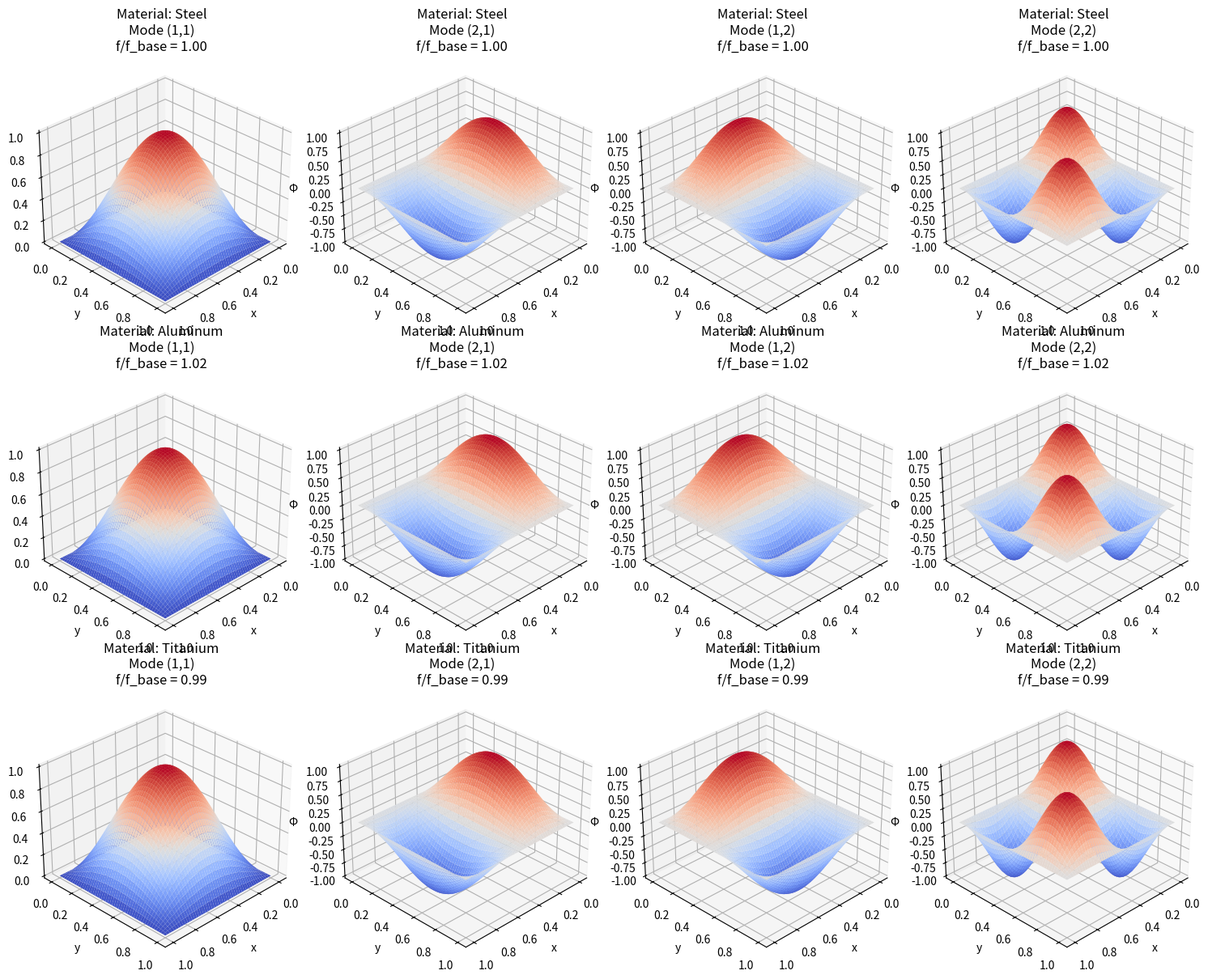
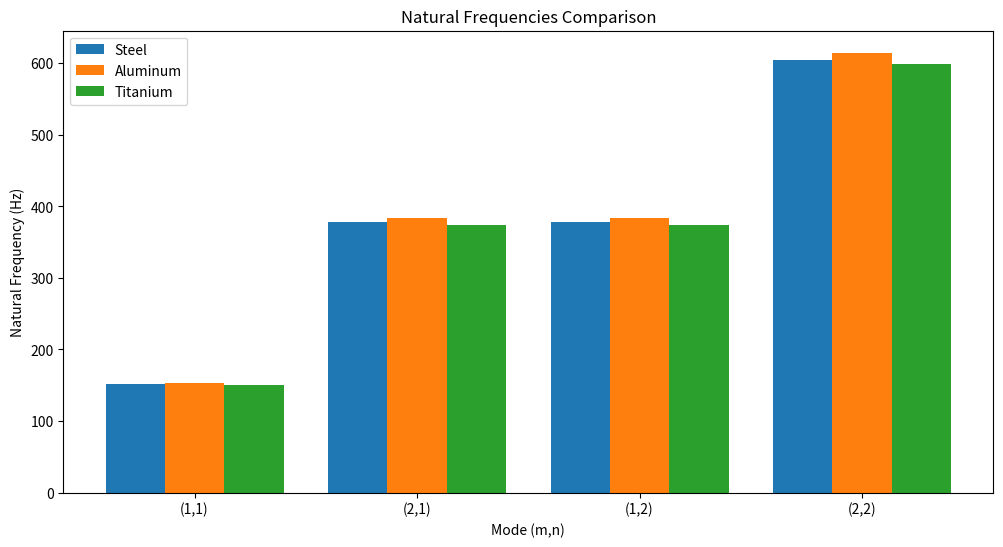

Source code (Python) for these figures, in order:
import numpy as np
import matplotlib.pyplot as plt
from matplotlib import cm
from mpl_toolkits.mplot3d import Axes3D

def calculate_bending_stiffness(E, h, nu):
    """計算板的彎曲剛度"""
    return (E * h**3) / (12 * (1 - nu**2))

def calculate_natural_frequency(m, n, L, D, rho, h):
    """計算矩形板的自然頻率"""
    return (np.pi**2 / (2 * L**2)) * np.sqrt(D / (rho * h)) * (m**2 + n**2)

def mode_shape(x, y, m, n):
    """計算模態形狀"""
    return np.sin(m * np.pi * x) * np.sin(n * np.pi * y)

def plot_mode_shapes_for_different_materials(materials, modes=[(1,1), (2,1), (1,2), (2,2)]):
    """
    為不同材料繪製模態形狀和頻率比較
    
    參數:
    materials: 字典列表，每個字典包含材料的E（彈性模量）、rho（密度）、nu（泊松比）
    modes: 要顯示的模態序數列表
    """
    # 創建網格
    resolution = 50
    x = np.linspace(0, 1, resolution)
    y = np.linspace(0, 1, resolution)
    X, Y = np.meshgrid(x, y)
    
    # 設置圖形
    n_materials = len(materials)
    n_modes = len(modes)
    fig = plt.figure(figsize=(15, 4*n_materials))
    
    # 計算基準頻率（用於歸一化）
    base_material = materials[0]
    base_D = calculate_bending_stiffness(base_material['E'], 0.01, base_material['nu'])
    base_frequencies = []
    for m, n in modes:
        base_freq = calculate_natural_frequency(m, n, 1.0, base_D, base_material['rho'], 0.01)
        base_frequencies.append(base_freq)
    
    # 為每個材料繪製模態
    for mat_idx, material in enumerate(materials):
        # 計算該材料的彎曲剛度
        D = calculate_bending_stiffness(material['E'], 0.01, material['nu'])
        
        # 為每個模態創建子圖
        for mode_idx, (m, n) in enumerate(modes):
            ax = fig.add_subplot(n_materials, n_modes, mat_idx*n_modes + mode_idx + 1, projection='3d')
            
            # 計算模態形狀
            Z = mode_shape(X, Y, m, n)
            
            # 計算該模態的自然頻率
            freq = calculate_natural_frequency(m, n, 1.0, D, material['rho'], 0.01)
            freq_ratio = freq / base_frequencies[mode_idx]
            
            # 繪製表面
            surf = ax.plot_surface(X, Y, Z, cmap=cm.coolwarm)
            
            # 設置視角和標籤
            ax.view_init(elev=30, azim=45)
            ax.set_xlabel('x')
            ax.set_ylabel('y')
            ax.set_zlabel('Φ')
            
            # 添加標題，包含頻率比較
            title = f'Material: {material["name"]}\nMode ({m},{n})\nf/f_base = {freq_ratio:.2f}'
            ax.set_title(title)
    
    plt.tight_layout()
    return fig

def plot_frequency_comparison(materials, modes=[(1,1), (2,1), (1,2), (2,2)]):
    """繪製不同材料的頻率比較圖"""
    # 計算每個材料的頻率
    frequencies = []
    for material in materials:
        D = calculate_bending_stiffness(material['E'], 0.01, material['nu'])
        material_freqs = []
        for m, n in modes:
            freq = calculate_natural_frequency(m, n, 1.0, D, material['rho'], 0.01)
            material_freqs.append(freq)
        frequencies.append(material_freqs)
    
    # 創建柱狀圖
    fig, ax = plt.subplots(figsize=(12, 6))
    x = np.arange(len(modes))
    width = 0.8 / len(materials)
    
    for i, (material, freqs) in enumerate(zip(materials, frequencies)):
        offset = (i - len(materials)/2 + 0.5) * width
        ax.bar(x + offset, freqs, width, label=material['name'])
    
    # 設置標籤
    ax.set_xlabel('Mode (m,n)')
    ax.set_ylabel('Natural Frequency (Hz)')
    ax.set_title('Natural Frequencies Comparison')
    ax.set_xticks(x)
    ax.set_xticklabels([f'({m},{n})' for m, n in modes])
    ax.legend()
    
    return fig

if __name__ == "__main__":
    # 定義一些常見材料的參數
    materials = [
        {
            'name': 'Steel',
            'E': 200e9,    # 200 GPa
            'rho': 7800,   # 7800 kg/m³
            'nu': 0.3
        },
        {
            'name': 'Aluminum',
            'E': 70e9,     # 70 GPa
            'rho': 2700,   # 2700 kg/m³
            'nu': 0.33
        },
        {
            'name': 'Titanium',
            'E': 110e9,    # 110 GPa
            'rho': 4500,   # 4500 kg/m³
            'nu': 0.34
        }
    ]
    
    # 繪製模態形狀比較
    fig_modes = plot_mode_shapes_for_different_materials(materials)
    plt.savefig('material_mode_shapes.png')
    plt.close()
    
    # 繪製頻率比較
    fig_freq = plot_frequency_comparison(materials)
    plt.savefig('material_frequencies.png')
    plt.close()
    
    # 顯示圖形
    plt.show() 
